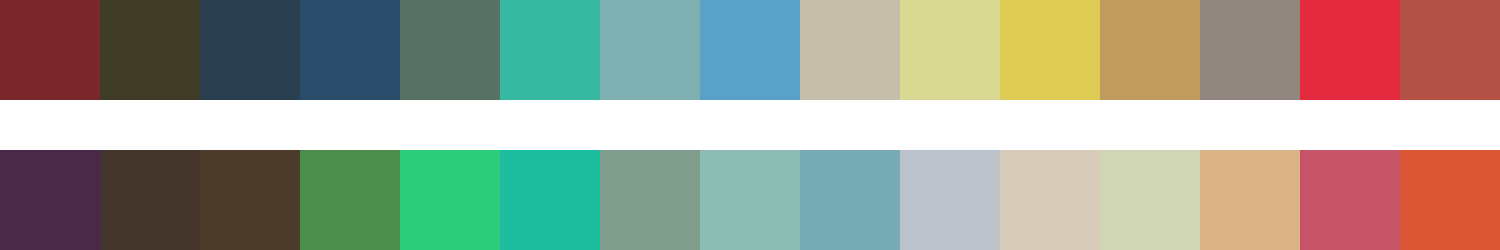

The data file committed next to this chart (first rows):
#7a282b	#3f3c27	#2a3f4f	#294c6b	#577264	#36b9a0	#7eafb1	#5aa1c7	#c4beaa	#d9d892	#ddcb53	#c19a5d	#918780	#e32a3f	#b45247
#4a2847	#43342c	#4c3b2b	#4c8d4e	#2ccc7b	#1dbe9f	#7f9c8d	#8dbcb4	#76abb4	#bbc2c9	#d6cbb9	#d0d5b5	#dab487	#c75368	#dc5736
